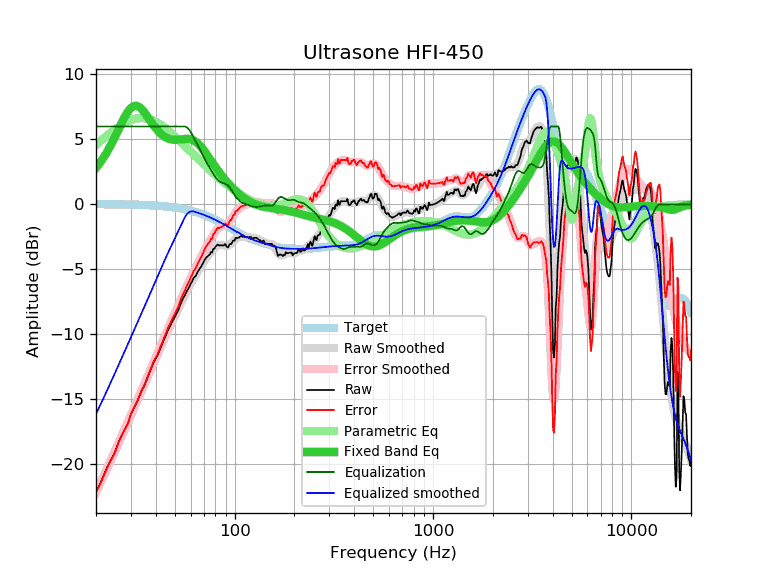

Data behind this chart, as committed beside it:
frequency, raw, error, smoothed, error_smoothed, equalization, parametric_eq, equalized_raw, equalized_smoothed, target
20, -22.13, -22.15, -22.12, -22.15, 6.00, 2.81, -16.13, -16.12, 0.03
21, -21.48, -21.50, -21.44, -21.47, 6.00, 3.23, -15.48, -15.44, 0.02
22, -20.75, -20.77, -20.78, -20.80, 6.00, 3.68, -14.75, -14.78, 0.02
23, -20.07, -20.09, -20.14, -20.16, 6.00, 4.17, -14.07, -14.14, 0.02
24, -19.54, -19.56, -19.52, -19.54, 6.00, 4.70, -13.54, -13.52, 0.02
25, -19.01, -19.02, -18.92, -18.94, 6.00, 5.24, -13.01, -12.92, 0.01
26, -18.28, -18.29, -18.34, -18.36, 6.00, 5.78, -12.28, -12.34, 0.01
27, -17.75, -17.76, -17.79, -17.79, 6.00, 6.30, -11.75, -11.79, 0.01
28, -17.27, -17.27, -17.24, -17.25, 6.00, 6.77, -11.27, -11.24, 0.00
29, -16.83, -16.83, -16.72, -16.72, 6.00, 7.15, -10.83, -10.72, -0.00
30, -16.12, -16.11, -16.22, -16.21, 6.00, 7.43, -10.12, -10.22, -0.01
31, -15.69, -15.68, -15.73, -15.71, 6.00, 7.57, -9.69, -9.73, -0.01
32, -15.28, -15.26, -15.25, -15.23, 6.00, 7.59, -9.28, -9.25, -0.02
33, -14.79, -14.77, -14.79, -14.76, 6.00, 7.50, -8.79, -8.79, -0.02
34, -14.32, -14.29, -14.33, -14.30, 6.00, 7.33, -8.32, -8.33, -0.03
35, -13.96, -13.92, -13.90, -13.86, 6.00, 7.11, -7.96, -7.90, -0.04
36, -13.49, -13.44, -13.47, -13.42, 6.00, 6.85, -7.49, -7.47, -0.05
37, -13.04, -12.98, -13.05, -13.00, 6.00, 6.59, -7.04, -7.05, -0.05
38, -12.61, -12.54, -12.64, -12.58, 6.00, 6.33, -6.61, -6.64, -0.06
39, -12.17, -12.09, -12.25, -12.17, 6.00, 6.09, -6.17, -6.25, -0.07
40, -11.87, -11.78, -11.86, -11.78, 6.00, 5.87, -5.87, -5.86, -0.08
41, -11.56, -11.46, -11.49, -11.39, 6.00, 5.68, -5.56, -5.49, -0.10
42, -11.15, -11.04, -11.12, -11.01, 6.00, 5.51, -5.15, -5.12, -0.11
43, -10.80, -10.68, -10.76, -10.64, 6.00, 5.37, -4.80, -4.76, -0.12
44, -10.40, -10.26, -10.42, -10.28, 6.00, 5.25, -4.40, -4.42, -0.14
45, -10.07, -9.92, -10.08, -9.93, 6.00, 5.16, -4.07, -4.08, -0.15
46, -9.70, -9.53, -9.76, -9.60, 6.00, 5.08, -3.70, -3.76, -0.17
47, -9.43, -9.25, -9.45, -9.27, 6.00, 5.03, -3.43, -3.45, -0.18
48, -9.13, -8.93, -9.16, -8.96, 6.00, 5.00, -3.13, -3.16, -0.20
49, -8.88, -8.66, -8.87, -8.66, 6.00, 4.98, -2.88, -2.87, -0.22
50, -8.64, -8.40, -8.59, -8.36, 6.00, 4.97, -2.64, -2.59, -0.24
51, -8.36, -8.10, -8.32, -8.06, 6.00, 4.97, -2.36, -2.32, -0.26
52, -8.13, -7.85, -8.05, -7.77, 6.00, 4.98, -2.13, -2.05, -0.28
53, -7.77, -7.47, -7.78, -7.48, 6.00, 5.00, -1.77, -1.78, -0.30
54, -7.47, -7.15, -7.52, -7.20, 6.00, 5.02, -1.47, -1.52, -0.32
55, -7.21, -6.87, -7.26, -6.91, 6.00, 5.03, -1.21, -1.26, -0.34
56, -7.01, -6.64, -7.01, -6.64, 6.00, 5.04, -1.01, -1.01, -0.37
57, -6.77, -6.38, -6.77, -6.37, 5.96, 5.05, -0.81, -0.81, -0.39
58, -6.54, -6.12, -6.54, -6.12, 5.87, 5.05, -0.67, -0.67, -0.42
59, -6.36, -5.91, -6.32, -5.87, 5.74, 5.04, -0.62, -0.58, -0.45
60, -6.10, -5.62, -6.11, -5.64, 5.58, 5.01, -0.52, -0.54, -0.47
61, -5.92, -5.42, -5.92, -5.41, 5.40, 4.98, -0.52, -0.52, -0.50
62, -5.66, -5.13, -5.73, -5.20, 5.20, 4.93, -0.46, -0.53, -0.53
63, -5.56, -5.00, -5.55, -4.99, 4.99, 4.87, -0.57, -0.56, -0.56
64, -5.43, -4.83, -5.37, -4.78, 4.78, 4.79, -0.65, -0.60, -0.60
65, -5.20, -4.57, -5.20, -4.57, 4.57, 4.71, -0.63, -0.63, -0.63
66, -5.03, -4.37, -5.03, -4.37, 4.37, 4.61, -0.66, -0.66, -0.66
67, -4.89, -4.19, -4.86, -4.17, 4.17, 4.51, -0.72, -0.69, -0.69
68, -4.74, -4.01, -4.70, -3.97, 3.97, 4.39, -0.77, -0.73, -0.73
69, -4.55, -3.78, -4.54, -3.78, 3.78, 4.28, -0.77, -0.76, -0.76
70, -4.37, -3.57, -4.39, -3.59, 3.59, 4.15, -0.78, -0.80, -0.80
71, -4.20, -3.36, -4.25, -3.42, 3.42, 4.03, -0.78, -0.84, -0.84
72, -4.08, -3.20, -4.12, -3.25, 3.25, 3.90, -0.83, -0.87, -0.87
73, -3.99, -3.08, -4.00, -3.09, 3.09, 3.77, -0.90, -0.91, -0.91
74, -3.91, -2.96, -3.89, -2.94, 2.94, 3.64, -0.97, -0.95, -0.95
75, -3.84, -2.85, -3.78, -2.79, 2.79, 3.51, -1.05, -0.99, -0.99
76, -3.64, -2.61, -3.67, -2.64, 2.64, 3.38, -1.00, -1.03, -1.03
77, -3.71, -2.64, -3.57, -2.50, 2.50, 3.25, -1.21, -1.07, -1.07
78, -3.42, -2.31, -3.47, -2.36, 2.36, 3.12, -1.06, -1.11, -1.11
79, -3.40, -2.25, -3.37, -2.22, 2.22, 3.00, -1.18, -1.15, -1.15
... 553 more rows
